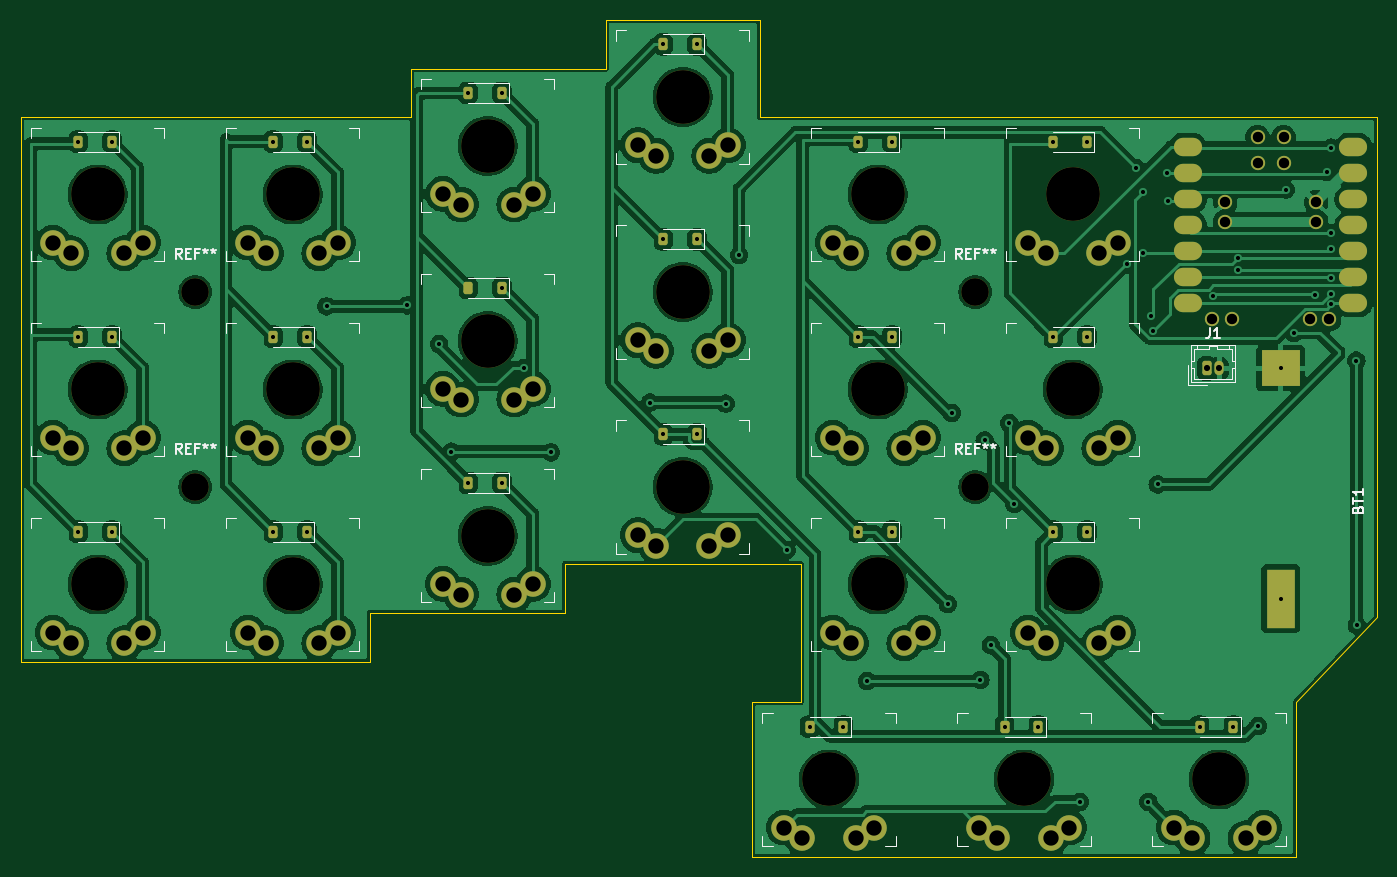
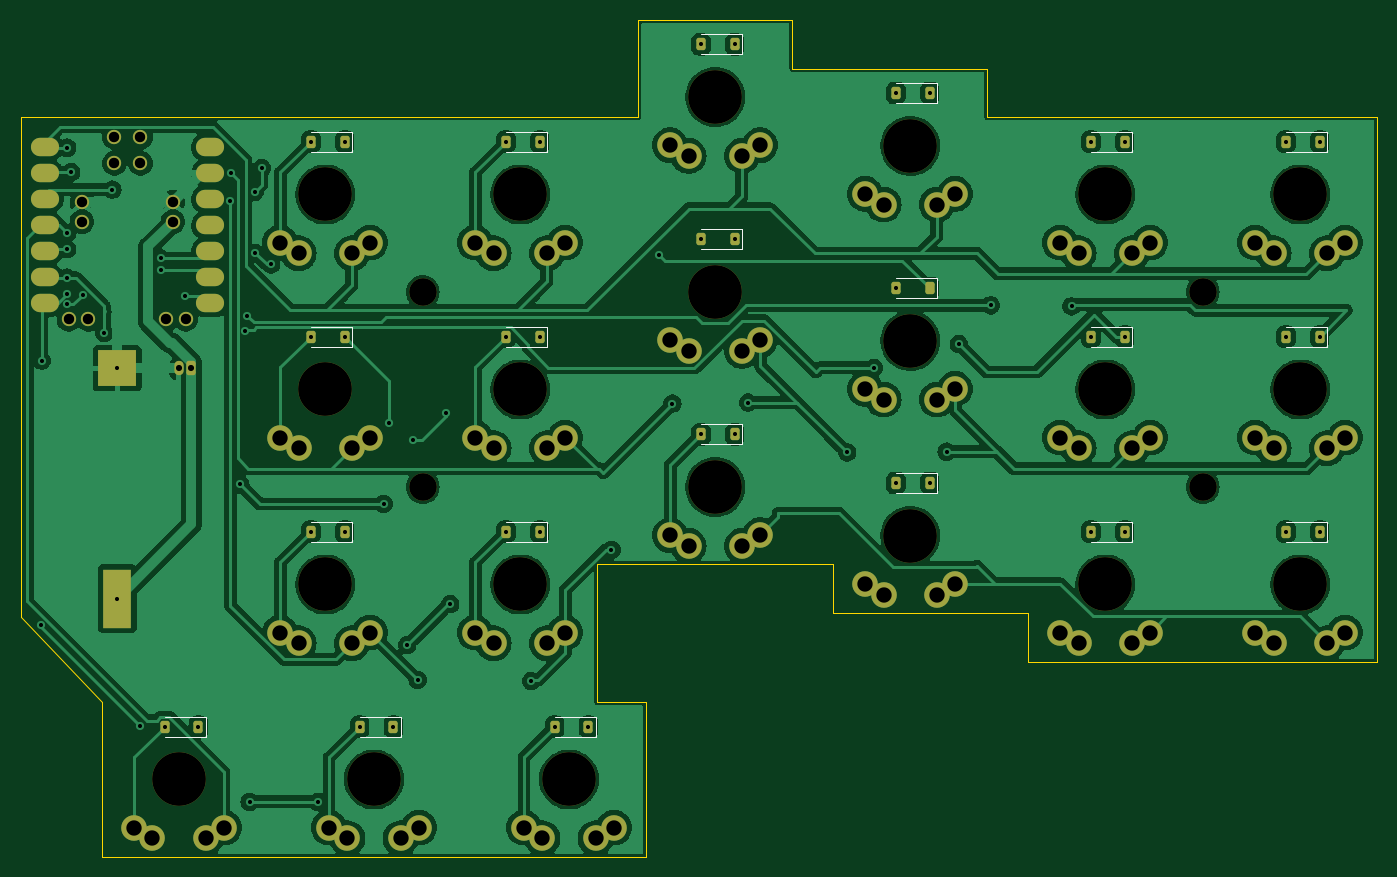
Circuit board: 11 layer files. Board 132.6 x 81.8 mm.
- bottom_copper: kbv2-B_Cu.gbr (310842 bytes)
- bottom_mask: kbv2-B_Mask.gbr (6850 bytes)
- paste: kbv2-B_Paste.gbr (3071 bytes)
- bottom_silk: kbv2-B_Silkscreen.gbr (3883 bytes)
- outline: kbv2-Edge_Cuts.gbr (1853 bytes)
- top_copper: kbv2-F_Cu.gbr (318487 bytes)
- top_mask: kbv2-F_Mask.gbr (6850 bytes)
- paste: kbv2-F_Paste.gbr (3071 bytes)
- top_silk: kbv2-F_Silkscreen.gbr (21033 bytes)
- drill: kbv2-NPTH.drl (825 bytes)
- drill: kbv2-PTH.drl (3582 bytes)

=== bottom_copper: kbv2-B_Cu.gbr (310842 bytes, source omitted) ===
=== bottom_mask: kbv2-B_Mask.gbr (6850 bytes, source omitted) ===
=== paste: kbv2-B_Paste.gbr (3071 bytes, source withheld) ===
=== bottom_silk: kbv2-B_Silkscreen.gbr ===
%TF.GenerationSoftware,KiCad,Pcbnew,7.0.6*%
%TF.CreationDate,2023-09-12T11:18:07+08:00*%
%TF.ProjectId,kbv2,6b627632-2e6b-4696-9361-645f70636258,rev?*%
%TF.SameCoordinates,Original*%
%TF.FileFunction,Legend,Bot*%
%TF.FilePolarity,Positive*%
%FSLAX46Y46*%
G04 Gerber Fmt 4.6, Leading zero omitted, Abs format (unit mm)*
G04 Created by KiCad (PCBNEW 7.0.6) date 2023-09-12 11:18:07*
%MOMM*%
%LPD*%
G01*
G04 APERTURE LIST*
%ADD10C,0.120000*%
G04 APERTURE END LIST*
D10*
%TO.C,K8*%
X153143125Y-80968750D02*
X157153125Y-80968750D01*
X153143125Y-82968750D02*
X153143125Y-80968750D01*
X153143125Y-82968750D02*
X157153125Y-82968750D01*
%TO.C,K7*%
X172193125Y-80968750D02*
X176203125Y-80968750D01*
X172193125Y-82968750D02*
X172193125Y-80968750D01*
X172193125Y-82968750D02*
X176203125Y-82968750D01*
%TO.C,K15*%
X134093125Y-90493750D02*
X138103125Y-90493750D01*
X134093125Y-92493750D02*
X134093125Y-90493750D01*
X134093125Y-92493750D02*
X138103125Y-92493750D01*
%TO.C,K19*%
X186480625Y-119068750D02*
X190490625Y-119068750D01*
X186480625Y-121068750D02*
X186480625Y-119068750D01*
X186480625Y-121068750D02*
X190490625Y-121068750D01*
%TO.C,K20*%
X167430625Y-119068750D02*
X171440625Y-119068750D01*
X167430625Y-121068750D02*
X167430625Y-119068750D01*
X167430625Y-121068750D02*
X171440625Y-121068750D01*
%TO.C,K4*%
X115043125Y-57156250D02*
X119053125Y-57156250D01*
X115043125Y-59156250D02*
X115043125Y-57156250D01*
X115043125Y-59156250D02*
X119053125Y-59156250D01*
%TO.C,K13*%
X172193125Y-100018750D02*
X176203125Y-100018750D01*
X172193125Y-102018750D02*
X172193125Y-100018750D01*
X172193125Y-102018750D02*
X176203125Y-102018750D01*
%TO.C,K6*%
X76943125Y-61918750D02*
X80953125Y-61918750D01*
X76943125Y-63918750D02*
X76943125Y-61918750D01*
X76943125Y-63918750D02*
X80953125Y-63918750D01*
%TO.C,K14*%
X153143125Y-100018750D02*
X157153125Y-100018750D01*
X153143125Y-102018750D02*
X153143125Y-100018750D01*
X153143125Y-102018750D02*
X157153125Y-102018750D01*
%TO.C,K16*%
X115043125Y-95256250D02*
X119053125Y-95256250D01*
X115043125Y-97256250D02*
X115043125Y-95256250D01*
X115043125Y-97256250D02*
X119053125Y-97256250D01*
%TO.C,K11*%
X95993125Y-80968750D02*
X100003125Y-80968750D01*
X95993125Y-82968750D02*
X95993125Y-80968750D01*
X95993125Y-82968750D02*
X100003125Y-82968750D01*
%TO.C,K10*%
X115043125Y-76206250D02*
X119053125Y-76206250D01*
X115043125Y-78206250D02*
X115043125Y-76206250D01*
X115043125Y-78206250D02*
X119053125Y-78206250D01*
%TO.C,K18*%
X76943125Y-100018750D02*
X80953125Y-100018750D01*
X76943125Y-102018750D02*
X76943125Y-100018750D01*
X76943125Y-102018750D02*
X80953125Y-102018750D01*
%TO.C,K9*%
X134093125Y-71443750D02*
X138103125Y-71443750D01*
X134093125Y-73443750D02*
X134093125Y-71443750D01*
X134093125Y-73443750D02*
X138103125Y-73443750D01*
%TO.C,K2*%
X153143125Y-61918750D02*
X157153125Y-61918750D01*
X153143125Y-63918750D02*
X153143125Y-61918750D01*
X153143125Y-63918750D02*
X157153125Y-63918750D01*
%TO.C,K21*%
X148380625Y-119068750D02*
X152390625Y-119068750D01*
X148380625Y-121068750D02*
X148380625Y-119068750D01*
X148380625Y-121068750D02*
X152390625Y-121068750D01*
%TO.C,K17*%
X95993125Y-100018750D02*
X100003125Y-100018750D01*
X95993125Y-102018750D02*
X95993125Y-100018750D01*
X95993125Y-102018750D02*
X100003125Y-102018750D01*
%TO.C,K12*%
X76943125Y-80968750D02*
X80953125Y-80968750D01*
X76943125Y-82968750D02*
X76943125Y-80968750D01*
X76943125Y-82968750D02*
X80953125Y-82968750D01*
%TO.C,K1*%
X172193125Y-61918750D02*
X176203125Y-61918750D01*
X172193125Y-63918750D02*
X172193125Y-61918750D01*
X172193125Y-63918750D02*
X176203125Y-63918750D01*
%TO.C,K5*%
X95993125Y-61918750D02*
X100003125Y-61918750D01*
X95993125Y-63918750D02*
X95993125Y-61918750D01*
X95993125Y-63918750D02*
X100003125Y-63918750D01*
%TO.C,K3*%
X134093125Y-52393750D02*
X138103125Y-52393750D01*
X134093125Y-54393750D02*
X134093125Y-52393750D01*
X134093125Y-54393750D02*
X138103125Y-54393750D01*
%TD*%
M02*

=== outline: kbv2-Edge_Cuts.gbr ===
%TF.GenerationSoftware,KiCad,Pcbnew,7.0.6*%
%TF.CreationDate,2023-09-12T11:18:07+08:00*%
%TF.ProjectId,kbv2,6b627632-2e6b-4696-9361-645f70636258,rev?*%
%TF.SameCoordinates,Original*%
%TF.FileFunction,Profile,NP*%
%FSLAX46Y46*%
G04 Gerber Fmt 4.6, Leading zero omitted, Abs format (unit mm)*
G04 Created by KiCad (PCBNEW 7.0.6) date 2023-09-12 11:18:07*
%MOMM*%
%LPD*%
G01*
G04 APERTURE LIST*
%TA.AperFunction,Profile*%
%ADD10C,0.100000*%
%TD*%
G04 APERTURE END LIST*
D10*
X125193750Y-104184375D02*
X125193750Y-108946875D01*
X72012500Y-60528125D02*
X106143750Y-60528125D01*
X148212500Y-60528125D02*
X204568750Y-60528125D01*
X125193750Y-55765625D02*
X129162500Y-55765625D01*
X106143750Y-108946875D02*
X106143750Y-113709375D01*
X129162500Y-51003125D02*
X144243750Y-51003125D01*
X148212500Y-104184375D02*
X144243750Y-104184375D01*
X204568750Y-109343750D02*
X196631250Y-117678125D01*
X196631250Y-117678125D02*
X196631250Y-132759375D01*
X148212500Y-117678125D02*
X148212500Y-104184375D01*
X129162500Y-104184375D02*
X125193750Y-104184375D01*
X91062500Y-113709375D02*
X72012500Y-113709375D01*
X129162500Y-55765625D02*
X129162500Y-51003125D01*
X72012500Y-113709375D02*
X72012500Y-60528125D01*
X204568750Y-60528125D02*
X204568750Y-109343750D01*
X110112500Y-55765625D02*
X125193750Y-55765625D01*
X143450000Y-132759375D02*
X143450000Y-117678125D01*
X144243750Y-104184375D02*
X129162500Y-104184375D01*
X106143750Y-60528125D02*
X110112500Y-60528125D01*
X144243750Y-51003125D02*
X144243750Y-60528125D01*
X110112500Y-108946875D02*
X106143750Y-108946875D01*
X143450000Y-117678125D02*
X148212500Y-117678125D01*
X106143750Y-113709375D02*
X91062500Y-113709375D01*
X144243750Y-60528125D02*
X148212500Y-60528125D01*
X196631250Y-132759375D02*
X143450000Y-132759375D01*
X125193750Y-108946875D02*
X110112500Y-108946875D01*
X110112500Y-60528125D02*
X110112500Y-55765625D01*
M02*

=== top_copper: kbv2-F_Cu.gbr (318487 bytes, source omitted) ===
=== top_mask: kbv2-F_Mask.gbr (6850 bytes, source omitted) ===
=== paste: kbv2-F_Paste.gbr (3071 bytes, source withheld) ===
=== top_silk: kbv2-F_Silkscreen.gbr (21033 bytes, source omitted) ===
=== drill: kbv2-NPTH.drl ===
M48
; DRILL file {KiCad 7.0.6} date Tue Sep 12 11:18:13 2023
; FORMAT={-:-/ absolute / metric / decimal}
; #@! TF.CreationDate,2023-09-12T11:18:13+08:00
; #@! TF.GenerationSoftware,Kicad,Pcbnew,7.0.6
; #@! TF.FileFunction,NonPlated,1,2,NPTH
FMAT,2
METRIC
; #@! TA.AperFunction,NonPlated,NPTH,ComponentDrill
T1C2.700
; #@! TA.AperFunction,NonPlated,NPTH,ComponentDrill
T2C5.250
%
G90
G05
T1
X89.078Y-77.594
X89.078Y-96.644
X165.278Y-77.594
X165.278Y-96.644
T2
X79.553Y-68.069
X79.553Y-87.119
X79.553Y-106.169
X98.603Y-68.069
X98.603Y-87.119
X98.603Y-106.169
X117.653Y-63.306
X117.653Y-82.356
X117.653Y-101.406
X136.703Y-58.544
X136.703Y-77.594
X136.703Y-96.644
X150.991Y-125.219
X155.753Y-68.069
X155.753Y-87.119
X155.753Y-106.169
X170.041Y-125.219
X174.803Y-68.069
X174.803Y-87.119
X174.803Y-106.169
X189.091Y-125.219
T0
M30

=== drill: kbv2-PTH.drl ===
M48
; DRILL file {KiCad 7.0.6} date Tue Sep 12 11:18:13 2023
; FORMAT={-:-/ absolute / metric / decimal}
; #@! TF.CreationDate,2023-09-12T11:18:13+08:00
; #@! TF.GenerationSoftware,Kicad,Pcbnew,7.0.6
; #@! TF.FileFunction,Plated,1,2,PTH
FMAT,2
METRIC
; #@! TA.AperFunction,Plated,PTH,ViaDrill
T1C0.400
; #@! TA.AperFunction,Plated,PTH,ComponentDrill
T2C0.600
; #@! TA.AperFunction,Plated,PTH,ComponentDrill
T3C1.016
; #@! TA.AperFunction,Plated,PTH,ComponentDrill
T4C1.500
%
G90
G05
T1
X77.653Y-62.919
X77.653Y-81.969
X77.653Y-101.019
X80.953Y-62.919
X80.953Y-81.969
X80.953Y-101.019
X96.703Y-62.919
X96.703Y-81.969
X96.703Y-101.019
X100.003Y-62.919
X100.003Y-81.969
X100.003Y-101.019
X101.9Y-79.0
X109.8Y-78.9
X112.9Y-82.7
X114.1Y-93.2
X115.753Y-58.156
X115.753Y-96.256
X119.053Y-58.156
X119.053Y-77.206
X119.053Y-96.256
X121.2Y-85.0
X123.825Y-93.266
X133.5Y-88.4
X134.803Y-53.394
X134.803Y-72.444
X134.803Y-91.494
X138.103Y-53.394
X138.103Y-72.444
X138.103Y-91.494
X140.891Y-88.503
X142.2Y-74.0
X146.844Y-102.791
X149.091Y-120.069
X152.391Y-120.069
X153.853Y-62.919
X153.853Y-81.969
X153.853Y-101.019
X154.7Y-115.6
X157.153Y-62.919
X157.153Y-81.969
X157.153Y-101.019
X162.6Y-108.1
X163.0Y-89.4
X165.781Y-115.491
X166.2Y-92.1
X166.8Y-112.1
X168.141Y-120.069
X168.6Y-90.4
X169.1Y-98.3
X171.441Y-120.069
X172.903Y-62.919
X172.903Y-81.969
X172.903Y-101.019
X175.5Y-127.4
X176.203Y-62.919
X176.203Y-81.969
X176.203Y-101.019
X180.1Y-74.9
X181.0Y-65.5
X181.624Y-73.8
X181.7Y-67.8
X182.186Y-127.414
X182.4Y-79.9
X182.6Y-81.4
X183.1Y-96.4
X184.0Y-66.0
X184.07Y-68.704
X187.191Y-120.069
X188.516Y-77.952
X190.491Y-120.069
X190.897Y-74.321
X190.897Y-75.406
X192.9Y-120.0
X195.128Y-85.056
X195.128Y-107.556
X195.6Y-67.6
X196.4Y-81.6
X198.5Y-77.9
X199.628Y-65.881
X200.025Y-63.5
X200.025Y-71.834
X200.025Y-73.422
X200.025Y-76.2
X200.025Y-77.787
X200.025Y-78.812
X202.5Y-84.3
X202.562Y-110.162
T2
X187.878Y-85.056
X189.128Y-85.056
T3
X188.413Y-80.264
X189.683Y-68.834
X189.683Y-70.739
X190.318Y-80.264
X192.858Y-62.484
X192.858Y-65.024
X195.398Y-62.484
X195.398Y-65.024
X197.938Y-80.264
X198.573Y-68.834
X198.573Y-70.739
X199.843Y-80.264
T4
X75.153Y-72.769
X75.153Y-91.819
X75.153Y-110.869
X76.953Y-73.819
X76.953Y-92.869
X76.953Y-111.919
X82.153Y-73.819
X82.153Y-92.869
X82.153Y-111.919
X83.953Y-72.769
X83.953Y-91.819
X83.953Y-110.869
X94.203Y-72.769
X94.203Y-91.819
X94.203Y-110.869
X96.003Y-73.819
X96.003Y-92.869
X96.003Y-111.919
X101.203Y-73.819
X101.203Y-92.869
X101.203Y-111.919
X103.003Y-72.769
X103.003Y-91.819
X103.003Y-110.869
X113.253Y-68.006
X113.253Y-87.056
X113.253Y-106.106
X115.053Y-69.056
X115.053Y-88.106
X115.053Y-107.156
X120.253Y-69.056
X120.253Y-88.106
X120.253Y-107.156
X122.053Y-68.006
X122.053Y-87.056
X122.053Y-106.106
X132.303Y-63.244
X132.303Y-82.294
X132.303Y-101.344
X134.103Y-64.294
X134.103Y-83.344
X134.103Y-102.394
X139.303Y-64.294
X139.303Y-83.344
X139.303Y-102.394
X141.103Y-63.244
X141.103Y-82.294
X141.103Y-101.344
X146.591Y-129.919
X148.391Y-130.969
X151.353Y-72.769
X151.353Y-91.819
X151.353Y-110.869
X153.153Y-73.819
X153.153Y-92.869
X153.153Y-111.919
X153.591Y-130.969
X155.391Y-129.919
X158.353Y-73.819
X158.353Y-92.869
X158.353Y-111.919
X160.153Y-72.769
X160.153Y-91.819
X160.153Y-110.869
X165.641Y-129.919
X167.441Y-130.969
X170.403Y-72.769
X170.403Y-91.819
X170.403Y-110.869
X172.203Y-73.819
X172.203Y-92.869
X172.203Y-111.919
X172.641Y-130.969
X174.441Y-129.919
X177.403Y-73.819
X177.403Y-92.869
X177.403Y-111.919
X179.203Y-72.769
X179.203Y-91.819
X179.203Y-110.869
X184.691Y-129.919
X186.491Y-130.969
X191.691Y-130.969
X193.491Y-129.919
T0
M30

